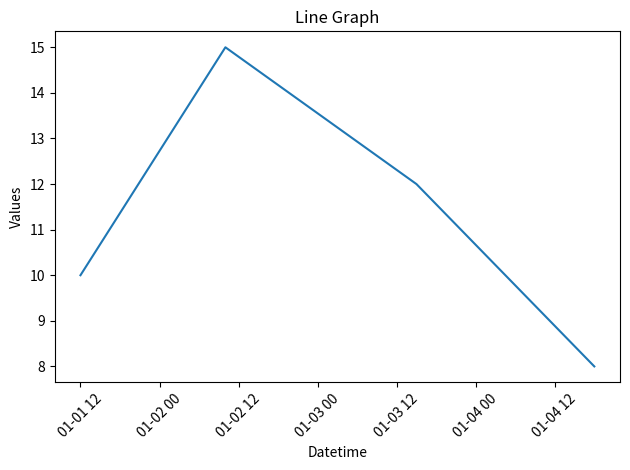

Generate this figure with matplotlib:
import pandas as pd
import matplotlib.pyplot as plt

# Sample DataFrame with datetime and values columns
data = {
    'datetime': ['2023-01-01 12:00:00', '2023-01-02 10:00:00', '2023-01-03 15:00:00', '2023-01-04 18:00:00'],
    'values': [10, 15, 12, 8]
}
df = pd.DataFrame(data)
df['datetime'] = pd.to_datetime(df['datetime'])

# Plotting the line graph
plt.plot(df['datetime'], df['values'])
plt.xlabel('Datetime')
plt.ylabel('Values')
plt.title('Line Graph')
plt.xticks(rotation=45)
plt.tight_layout()
plt.show()